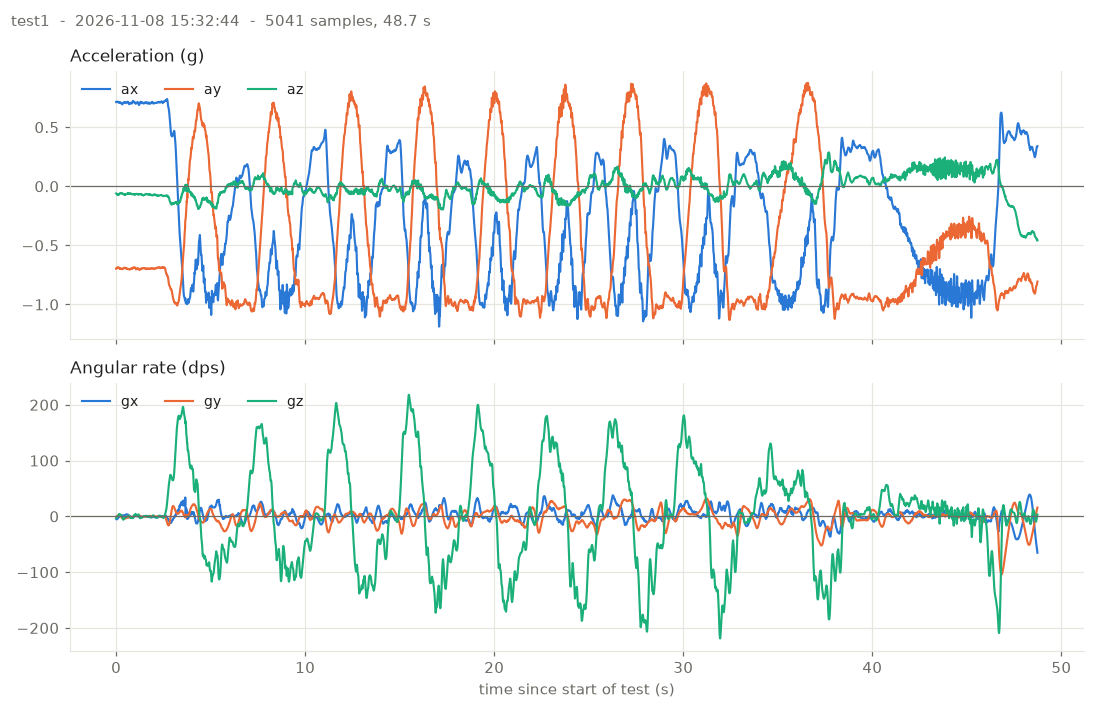

Data behind this chart, as committed beside it:
# test: test1
# started: 2026-11-08T15:32:44
# port: /dev/cu.usbserial-110
# samples: 5041  duration_s: 48.73  rate…
# units: t_ms = board millis(), a* = g, g* = dps (bias removed), temp_c = degC
# LSM6 IMU streamer
# Detected LSM6DS3 (WHO_AM_I=0x69) at I2…
# Config: accel 104 Hz +-4 g, gyro 104 Hz +-500 dps, I2C 400 kHz
# Calibrating gyro bias for 2000 ms - ke…
# Gyro bias (dps): gx=1.5302 gy=-5.4626 …
# Gyro noise sd (dps): gx=0.0498 gy=0.04…
# WARNING: no activity on INT1 (GPIO 4);…
t_ms, ax, ay, az, gx, gy, gz, temp_c
188981, 0.7137, -0.6975, -0.0610, -4.383, -0.330, -3.408, 18.44
188991, 0.7146, -0.6974, -0.0627, -4.873, -0.190, -3.128, 18.44
189001, 0.7128, -0.6933, -0.0640, -5.293, -0.015, -3.006, 18.44
189010, 0.7126, -0.6920, -0.0658, -5.363, 0.178, -2.691, 18.44
189020, 0.7127, -0.6895, -0.0676, -5.240, 0.405, -2.253, 18.44
189030, 0.7167, -0.6913, -0.0650, -4.908, 0.615, -1.868, 18.44
189039, 0.7163, -0.6895, -0.0689, -4.680, 0.878, -1.256, 18.50
189049, 0.7132, -0.6873, -0.0673, -4.435, 1.140, -0.521, 18.50
189059, 0.7128, -0.6872, -0.0682, -4.260, 1.403, -0.013, 18.50
189068, 0.7114, -0.6881, -0.0703, -3.945, 1.613, 0.582, 18.50
189078, 0.7131, -0.6888, -0.0704, -3.420, 1.753, 1.072, 18.44
189088, 0.7136, -0.6905, -0.0711, -3.175, 2.015, 1.492, 18.44
189097, 0.7146, -0.6872, -0.0728, -2.773, 1.980, 1.947, 18.44
189107, 0.7138, -0.6867, -0.0715, -1.810, 2.190, 2.437, 18.44
189117, 0.7133, -0.6864, -0.0708, -1.583, 2.400, 3.154, 18.50
189126, 0.7089, -0.6882, -0.0673, -1.093, 2.558, 3.837, 18.50
189136, 0.7067, -0.6893, -0.0658, -0.690, 2.715, 4.257, 18.50
189146, 0.7056, -0.6939, -0.0669, -0.480, 2.645, 4.362, 18.50
189155, 0.7054, -0.6965, -0.0616, -0.183, 2.558, 4.187, 18.50
189165, 0.7065, -0.6960, -0.0623, 0.010, 2.260, 3.907, 18.50
189175, 0.7085, -0.6949, -0.0621, 0.307, 2.068, 3.662, 18.44
189184, 0.7104, -0.6972, -0.0600, 0.675, 1.700, 3.347, 18.44
189194, 0.7121, -0.6971, -0.0589, 0.902, 1.438, 3.312, 18.50
189204, 0.7116, -0.6976, -0.0584, 1.270, 0.930, 3.242, 18.50
189213, 0.7094, -0.6960, -0.0573, 1.742, 0.493, 3.294, 18.44
189223, 0.7066, -0.6967, -0.0565, 1.707, 0.160, 3.172, 18.44
189233, 0.7055, -0.6960, -0.0562, 1.777, -0.347, 2.874, 18.50
189242, 0.7042, -0.6978, -0.0575, 1.812, -0.872, 2.664, 18.50
189252, 0.7024, -0.6975, -0.0567, 2.005, -1.240, 2.227, 18.44
189262, 0.7017, -0.6975, -0.0569, 2.197, -1.712, 1.824, 18.44
189271, 0.6988, -0.7004, -0.0587, 2.180, -2.150, 1.387, 18.44
189281, 0.6970, -0.7002, -0.0590, 2.162, -2.500, 0.757, 18.44
189291, 0.6948, -0.6994, -0.0620, 2.040, -2.710, 0.004, 18.44
189300, 0.6938, -0.6999, -0.0632, 1.847, -3.007, -0.906, 18.44
189310, 0.6936, -0.7000, -0.0621, 1.585, -3.392, -2.026, 18.44
189320, 0.6969, -0.7011, -0.0626, 1.445, -3.637, -3.268, 18.44
189329, 0.6980, -0.7006, -0.0632, 1.375, -3.952, -4.266, 18.44
189339, 0.7019, -0.6986, -0.0637, 1.357, -4.302, -5.298, 18.44
189349, 0.7060, -0.6953, -0.0649, 1.305, -4.425, -5.823, 18.44
189358, 0.7075, -0.6938, -0.0660, 1.235, -4.530, -5.963, 18.44
189368, 0.7088, -0.6910, -0.0666, 1.375, -4.687, -5.736, 18.44
189378, 0.7089, -0.6898, -0.0680, 1.620, -4.565, -5.316, 18.44
189387, 0.7096, -0.6899, -0.0683, 1.935, -4.652, -4.913, 18.44
189397, 0.7105, -0.6913, -0.0704, 1.917, -4.512, -4.441, 18.44
189407, 0.7126, -0.6919, -0.0688, 1.952, -4.460, -3.951, 18.38
189416, 0.7136, -0.6930, -0.0697, 2.005, -4.372, -3.601, 18.38
189426, 0.7131, -0.6916, -0.0701, 2.110, -4.320, -3.356, 18.44
189436, 0.7125, -0.6909, -0.0725, 2.232, -4.302, -2.901, 18.44
... 4,993 more rows
